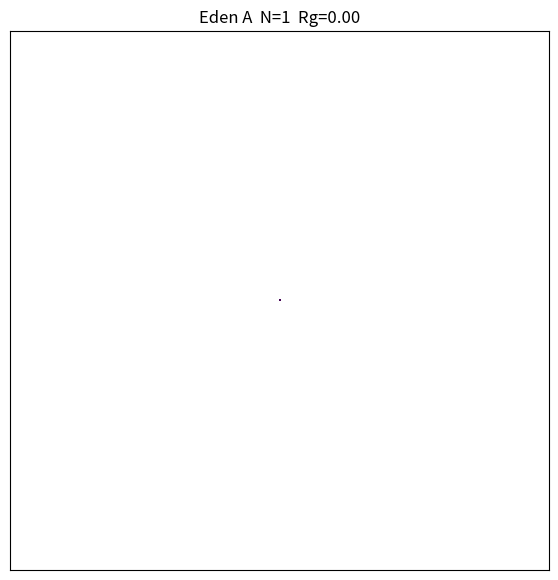

Write Python code to recreate this figure. (Note: this script raises an exception after producing the figure.)
"""
Eden growth model simulation (2D square lattice).

Variants:
  A: pick a perimeter site (empty site adjacent to cluster) uniformly.
  B: pick a perimeter bond uniformly -> weight perimeter sites by # occupied neighbors.
  C: pick an occupied site uniformly, then a random neighbor; occupy if empty.

Renders an MP4 showing cluster growth, colored by birth time.

Requires: numpy, matplotlib, ffmpeg on PATH.
"""

import numpy as np
import numpy.ma as ma
import matplotlib.pyplot as plt
import matplotlib.animation as animation
import argparse


# ---------- Eden model core ----------

class EdenModel:
    def __init__(self, grid_size=400, variant="A", seed=None):
        self.L = grid_size
        self.variant = variant
        self.rng = np.random.default_rng(seed)

        # birth_time[i,j] = step at which site (i,j) was occupied, -1 if empty
        self.birth_time = -np.ones((self.L, self.L), dtype=np.int32)

        cx = cy = self.L // 2
        self.cx, self.cy = cx, cy

        # Perimeter: set of empty sites adjacent to cluster
        self._perim = set()
        # For variant B we also need occupied-neighbor counts of perimeter sites
        self._occ_nbrs = {}  # site -> # occupied neighbors (for variant B)
        # For variant C: list of occupied sites
        self._occ_list = []

        self._step_count = 0
        self._seed_site(cx, cy)

    # --- internal helpers ---

    _NBRS = ((1, 0), (-1, 0), (0, 1), (0, -1))

    def _in_bounds(self, x, y):
        return 0 <= x < self.L and 0 <= y < self.L

    def _is_occupied(self, x, y):
        return self.birth_time[x, y] >= 0

    def _seed_site(self, x, y):
        self.birth_time[x, y] = self._step_count
        self._step_count += 1
        self._occ_list.append((x, y))
        # add empty neighbors to perimeter
        for dx, dy in self._NBRS:
            nx, ny = x + dx, y + dy
            if self._in_bounds(nx, ny) and not self._is_occupied(nx, ny):
                self._perim.add((nx, ny))
                self._occ_nbrs[(nx, ny)] = self._occ_nbrs.get((nx, ny), 0) + 1

    def _occupy(self, x, y):
        """Mark (x,y) as occupied and update perimeter / weights."""
        self.birth_time[x, y] = self._step_count
        self._step_count += 1
        self._occ_list.append((x, y))
        # remove from perimeter
        self._perim.discard((x, y))
        self._occ_nbrs.pop((x, y), None)
        # update neighbors
        for dx, dy in self._NBRS:
            nx, ny = x + dx, y + dy
            if not self._in_bounds(nx, ny):
                continue
            if self._is_occupied(nx, ny):
                continue
            self._perim.add((nx, ny))
            self._occ_nbrs[(nx, ny)] = self._occ_nbrs.get((nx, ny), 0) + 1

    def _hit_boundary(self, x, y):
        return x == 0 or y == 0 or x == self.L - 1 or y == self.L - 1

    # --- one growth step for each variant ---

    def _step_A(self):
        if not self._perim:
            return False
        # uniform pick over perimeter sites
        site = self.rng.choice(list(self._perim))
        x, y = int(site[0]), int(site[1])
        if self._hit_boundary(x, y):
            return False
        self._occupy(x, y)
        return True

    def _step_B(self):
        if not self._perim:
            return False
        sites = list(self._perim)
        weights = np.array([self._occ_nbrs[s] for s in sites], dtype=np.float64)
        weights /= weights.sum()
        idx = self.rng.choice(len(sites), p=weights)
        x, y = sites[idx]
        if self._hit_boundary(x, y):
            return False
        self._occupy(x, y)
        return True

    def _step_C(self):
        # pick occupied site uniformly, then random neighbor; occupy if empty
        for _ in range(10):  # a few attempts in case of rejection
            i = self.rng.integers(len(self._occ_list))
            x, y = self._occ_list[i]
            dx, dy = self._NBRS[self.rng.integers(4)]
            nx, ny = x + dx, y + dy
            if not self._in_bounds(nx, ny):
                continue
            if self._hit_boundary(nx, ny):
                return False
            if not self._is_occupied(nx, ny):
                self._occupy(nx, ny)
                return True
        return True  # rejected attempt still counts

    def step(self, n=1):
        """Advance n growth steps. Returns number of successful additions."""
        step_fn = {"A": self._step_A, "B": self._step_B, "C": self._step_C}[self.variant]
        added = 0
        for _ in range(n):
            if not step_fn():
                break
            added += 1
        return added

    # --- observables ---

    @property
    def N(self):
        return self._step_count

    @property
    def perimeter_size(self):
        return len(self._perim)

    def radius_of_gyration(self):
        xs, ys = np.where(self.birth_time >= 0)
        if xs.size == 0:
            return 0.0
        mx, my = xs.mean(), ys.mean()
        return float(np.sqrt(((xs - mx) ** 2 + (ys - my) ** 2).mean()))


# ---------- Rendering ----------

def make_video(
    out_path="eden.mp4",
    grid_size=400,
    variant="A",
    total_steps=40_000,
    n_frames=200,
    fps=30,
    seed=0,
    dpi=120,
):
    model = EdenModel(grid_size=grid_size, variant=variant, seed=seed)

    # Quadratic schedule: targets[k] = cumulative # of sites by end of frame k.
    # N grows like frame^2, so radius (~sqrt(N)) grows linearly in time and
    # the first frames show 1, 4, 9, ... sites instead of jumping ahead.
    targets = (np.linspace(0, 1, n_frames + 1) ** 2 * total_steps).astype(int)

    fig, ax = plt.subplots(figsize=(7, 7), dpi=dpi)
    ax.set_xticks([]); ax.set_yticks([])
    ax.set_facecolor("white")

    # Colormap: viridis for occupied sites, white for empty (masked) cells.
    cmap = plt.get_cmap("viridis").copy()
    cmap.set_bad("white")

    def masked_disp():
        return ma.masked_where(model.birth_time < 0, model.birth_time)

    im = ax.imshow(
        masked_disp(),
        cmap=cmap,
        vmin=0,
        vmax=total_steps,
        interpolation="nearest",
        origin="lower",
    )
    title = ax.set_title(f"Eden {variant}  N=1  Rg=0.00")

    def update(frame_idx):
        needed = max(0, int(targets[frame_idx + 1]) - model.N)
        if needed > 0:
            model.step(needed)
        im.set_data(masked_disp())
        title.set_text(
            f"Eden {variant}   step {frame_idx+1}/{n_frames}   "
            f"N={model.N}   |∂C|={model.perimeter_size}   "
            f"Rg={model.radius_of_gyration():.2f}"
        )
        return [im, title]

    anim = animation.FuncAnimation(
        fig, update, frames=n_frames, interval=1000 / fps, blit=False
    )

    writer = animation.FFMpegWriter(
        fps=fps, codec="libx264", bitrate=4000,
        extra_args=["-pix_fmt", "yuv420p"],  # broad player compatibility
    )
    anim.save(out_path, writer=writer, dpi=dpi)
    plt.close(fig)

    print(
        f"saved {out_path}  |  variant={variant}  N={model.N}  "
        f"Rg={model.radius_of_gyration():.2f}  perim={model.perimeter_size}"
    )


# ---------- CLI ----------

if __name__ == "__main__":
    p = argparse.ArgumentParser()
    p.add_argument("--out", default="eden.mp4")
    p.add_argument("--variant", default="A", choices=["A", "B", "C"])
    p.add_argument("--grid", type=int, default=400)
    p.add_argument("--steps", type=int, default=40_000)
    p.add_argument("--frames", type=int, default=200)
    p.add_argument("--fps", type=int, default=30)
    p.add_argument("--seed", type=int, default=0)
    args = p.parse_args()

    make_video(
        out_path=args.out,
        grid_size=args.grid,
        variant=args.variant,
        total_steps=args.steps,
        n_frames=args.frames,
        fps=args.fps,
        seed=args.seed,
    )
